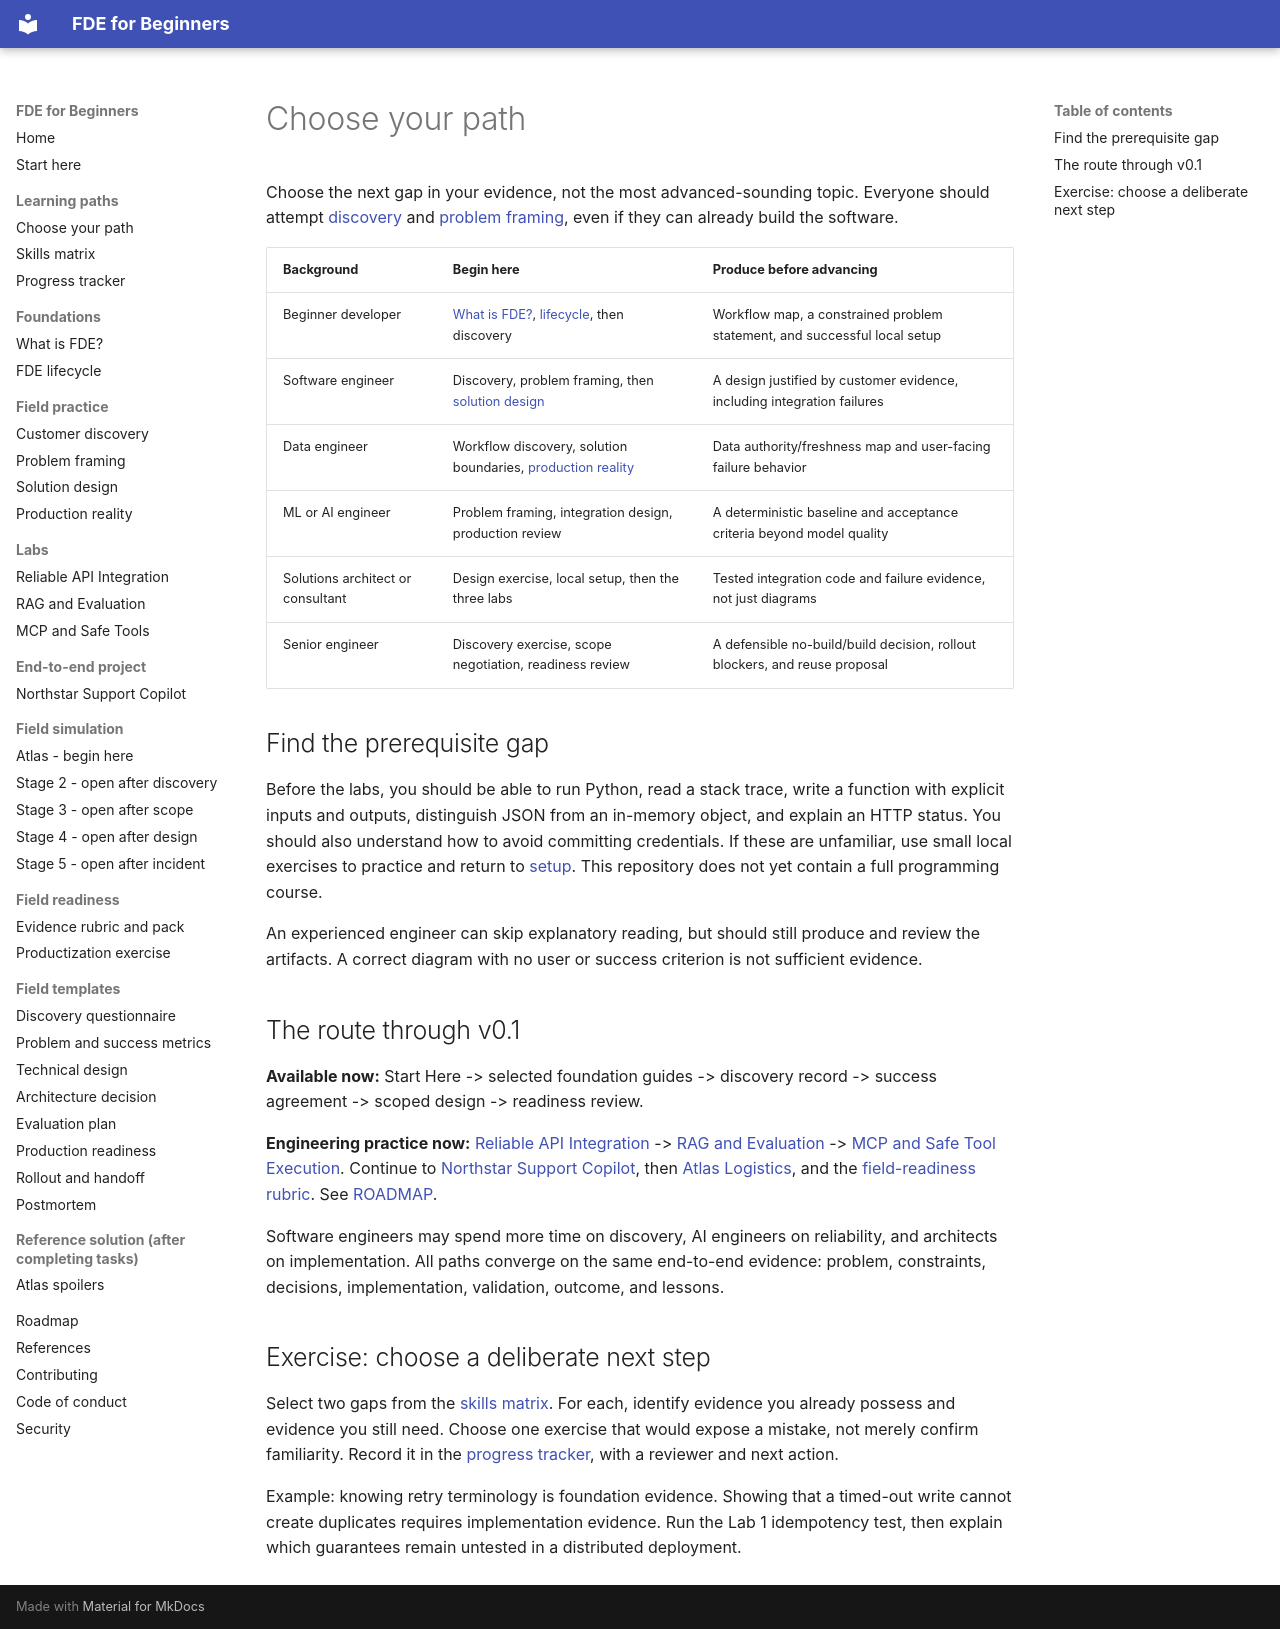

repository: ravikiranpagidi/fde-for-beginners · page: learning-paths/choose-your-path/index.html · generator: mkdocs

# Choose your path

Choose the next gap in your evidence, not the most advanced-sounding topic. Everyone should attempt [discovery](../field/customer-discovery.md) and [problem framing](../field/problem-framing.md), even if they can already build the software.

| Background | Begin here | Produce before advancing |
| --- | --- | --- |
| Beginner developer | [What is FDE?](../foundations/what-is-fde.md), [lifecycle](../foundations/fde-lifecycle.md), then discovery | Workflow map, a constrained problem statement, and successful local setup |
| Software engineer | Discovery, problem framing, then [solution design](../field/solution-design.md) | A design justified by customer evidence, including integration failures |
| Data engineer | Workflow discovery, solution boundaries, [production reality](../field/production-reality.md) | Data authority/freshness map and user-facing failure behavior |
| ML or AI engineer | Problem framing, integration design, production review | A deterministic baseline and acceptance criteria beyond model quality |
| Solutions architect or consultant | Design exercise, local setup, then the three labs | Tested integration code and failure evidence, not just diagrams |
| Senior engineer | Discovery exercise, scope negotiation, readiness review | A defensible no-build/build decision, rollout blockers, and reuse proposal |

## Find the prerequisite gap

Before the labs, you should be able to run Python, read a stack trace, write a function with explicit inputs and outputs, distinguish JSON from an in-memory object, and explain an HTTP status. You should also understand how to avoid committing credentials. If these are unfamiliar, use small local exercises to practice and return to [setup](../../START_HERE.md). This repository does not yet contain a full programming course.

An experienced engineer can skip explanatory reading, but should still produce and review the artifacts. A correct diagram with no user or success criterion is not sufficient evidence.

## The route through v0.1

**Available now:** Start Here -> selected foundation guides -> discovery record -> success agreement -> scoped design -> readiness review.

**Engineering practice now:** [Reliable API Integration](../../labs/01-reliable-api-integration/README.md) -> [RAG and Evaluation](../../labs/02-rag-and-evaluation/README.md) -> [MCP and Safe Tool Execution](../../labs/03-mcp-safe-tools/README.md). Continue to [Northstar Support Copilot](../../project/northstar-support-copilot/README.md), then [Atlas Logistics](../../simulation/atlas-logistics/README.md), and the [field-readiness rubric](field-readiness-rubric.md). See [ROADMAP](../../ROADMAP.md).

Software engineers may spend more time on discovery, AI engineers on reliability, and architects on implementation. All paths converge on the same end-to-end evidence: problem, constraints, decisions, implementation, validation, outcome, and lessons.

## Exercise: choose a deliberate next step

Select two gaps from the [skills matrix](skills-matrix.md). For each, identify evidence you already possess and evidence you still need. Choose one exercise that would expose a mistake, not merely confirm familiarity. Record it in the [progress tracker](progress-tracker.md), with a reviewer and next action.

Example: knowing retry terminology is foundation evidence. Showing that a timed-out write cannot create duplicates requires implementation evidence. Run the Lab 1 idempotency test, then explain which guarantees remain untested in a distributed deployment.
